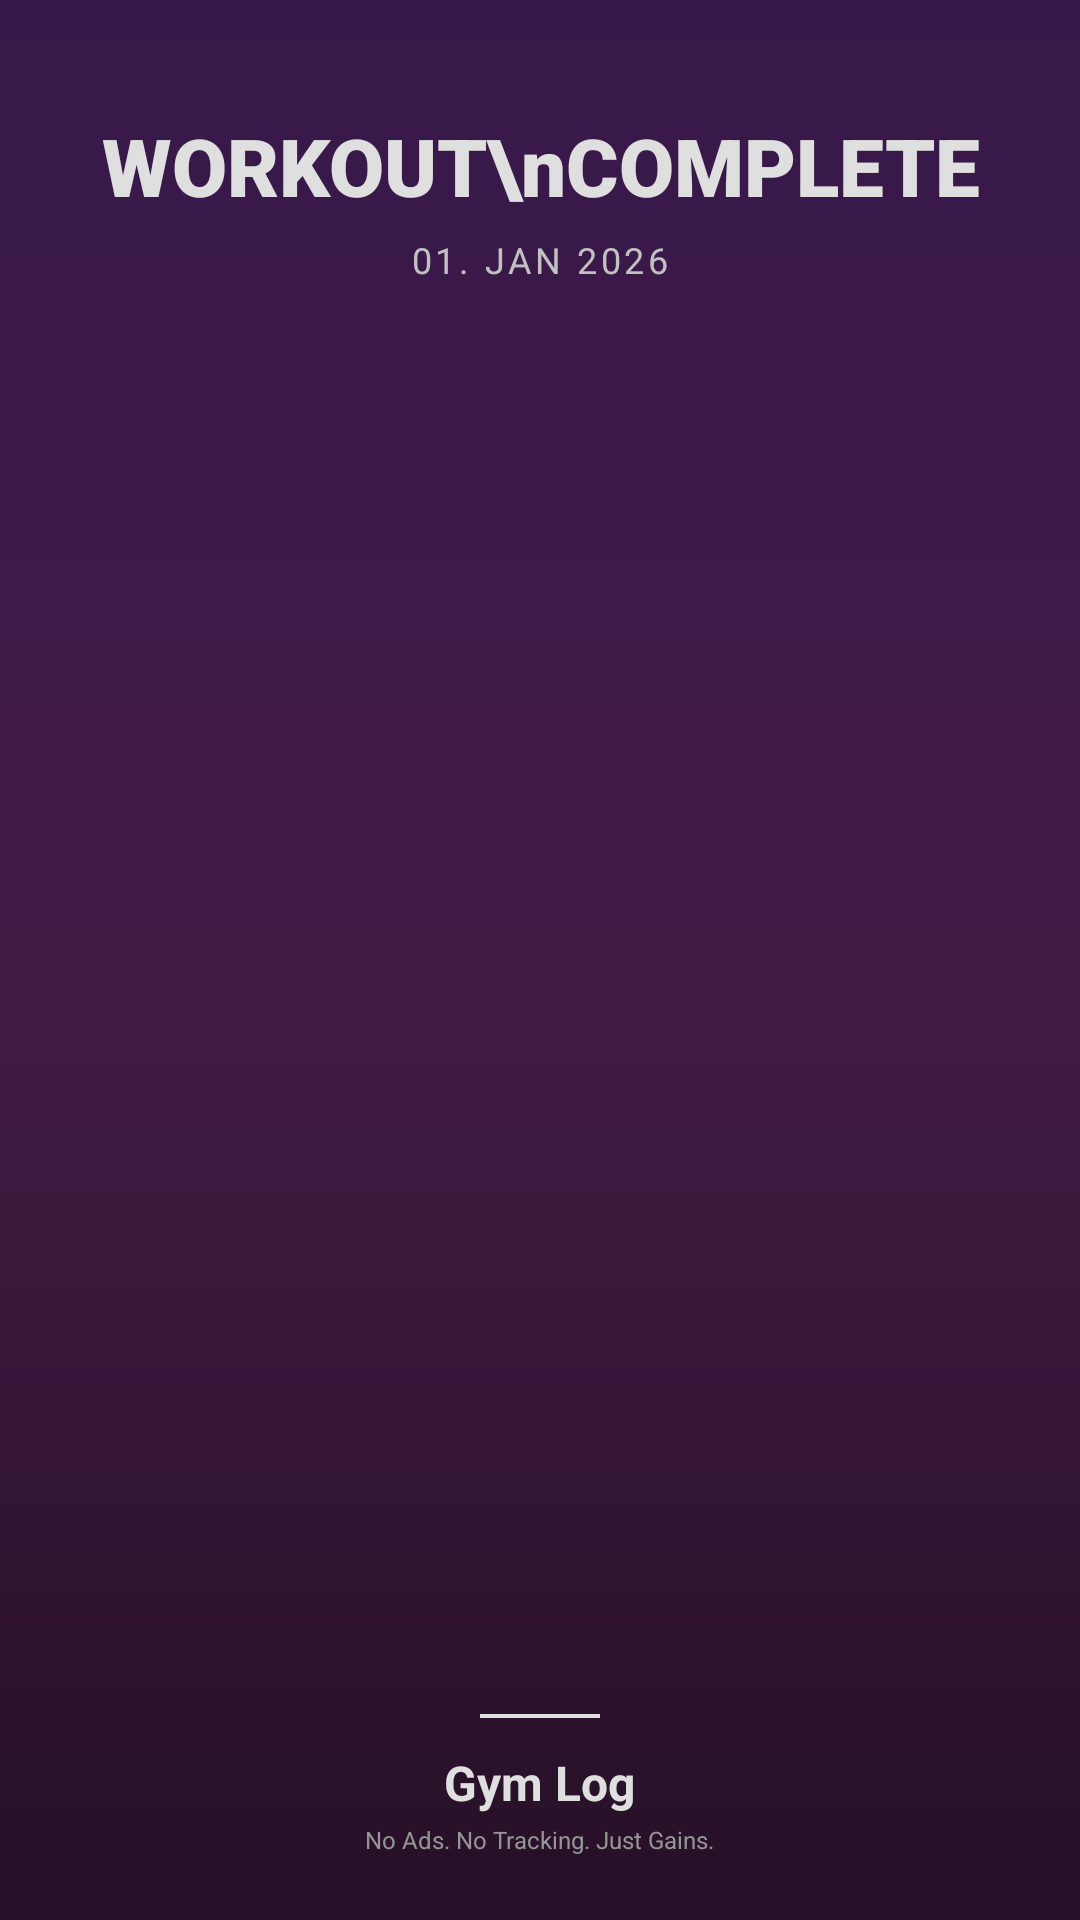

Android layout source for this screen:
<!-- AndroidManifest.xml: application theme Theme.GymLog -->
<!-- res/layout/layout_share_summary.xml -->
<?xml version="1.0" encoding="utf-8"?>
<FrameLayout xmlns:android="http://schemas.android.com/apk/res/android"
    android:id="@+id/share_root"
    android:layout_width="1080px"
    android:layout_height="1350px"
    android:background="@drawable/bg_gradient_sunrise"> 

    <LinearLayout
        android:layout_width="match_parent"
        android:layout_height="match_parent"
        android:orientation="vertical"
        android:padding="64px"
        android:gravity="center_horizontal">

        
        <TextView
            android:layout_width="wrap_content"
            android:layout_height="wrap_content"
            android:text="WORKOUT\nCOMPLETE"
            android:textSize="80px"
            android:textColor="#FFFFFF"
            android:textStyle="bold"
            android:gravity="center"
            android:fontFamily="sans-serif-black"
            android:layout_marginTop="48px"/>

        <TextView
            android:id="@+id/share_date"
            android:layout_width="wrap_content"
            android:layout_height="wrap_content"
            android:text="01. JAN 2026"
            android:textSize="36px"
            android:textColor="#DDDDDD"
            android:letterSpacing="0.1"
            android:layout_marginTop="16px"
            android:layout_marginBottom="64px"/>

        
        <LinearLayout
            android:id="@+id/share_stats_container"
            android:layout_width="match_parent"
            android:layout_height="0px"
            android:layout_weight="1"
            android:orientation="vertical"
            android:gravity="center">
            
            
            
        </LinearLayout>

        
        <View
            android:layout_width="120px"
            android:layout_height="4px"
            android:background="#FFFFFF"
            android:layout_marginTop="32px"
            android:layout_marginBottom="32px"/>

        <TextView
            android:layout_width="wrap_content"
            android:layout_height="wrap_content"
            android:text="Gym Log"
            android:textSize="48px"
            android:textColor="#FFFFFF"
            android:textStyle="bold"/>

        <TextView
            android:layout_width="wrap_content"
            android:layout_height="wrap_content"
            android:text="No Ads. No Tracking. Just Gains."
            android:textSize="24px"
            android:textColor="#AAAAAA"
            android:layout_marginTop="8px"/>

    </LinearLayout>
    
    
    <View
        android:layout_width="match_parent"
        android:layout_height="match_parent"
        android:background="#20000000"/>

</FrameLayout>
<!-- resources referenced by this layout -->
<resources>
  <!-- drawable bg_gradient_sunrise (drawable) -->
  <?xml version="1.0" encoding="utf-8"?>
  <shape xmlns:android="http://schemas.android.com/apk/res/android"
      android:shape="rectangle">
      <gradient
          android:angle="-45"
          android:startColor="#3E1C55"
          android:centerColor="#4B1F4F"
          android:endColor="#2C122C"
          android:type="linear" />
  </shape>
  <style name="Theme.GymLog" parent="Theme.MaterialComponents.DayNight.NoActionBar">
          
          <item name="colorPrimary">@color/gym_primary</item>
          <item name="colorPrimaryVariant">@color/gym_background</item>
          <item name="colorOnPrimary">@color/gym_on_primary</item>
          
          <item name="colorSecondary">@color/gym_secondary</item>
          <item name="colorOnSecondary">@color/gym_background</item>
          
          <item name="android:statusBarColor">@color/gym_background</item>
          <item name="android:windowLightStatusBar">false</item>
          
          <item name="android:windowBackground">@color/gym_background</item>
          <item name="android:colorBackground">@color/gym_background</item>
      </style>
  <color name="gym_primary">#2979FF</color>
  <color name="gym_background">#121212</color>
  <color name="gym_on_primary">#FFFFFF</color>
  <color name="gym_secondary">#00E5FF</color>
</resources>
